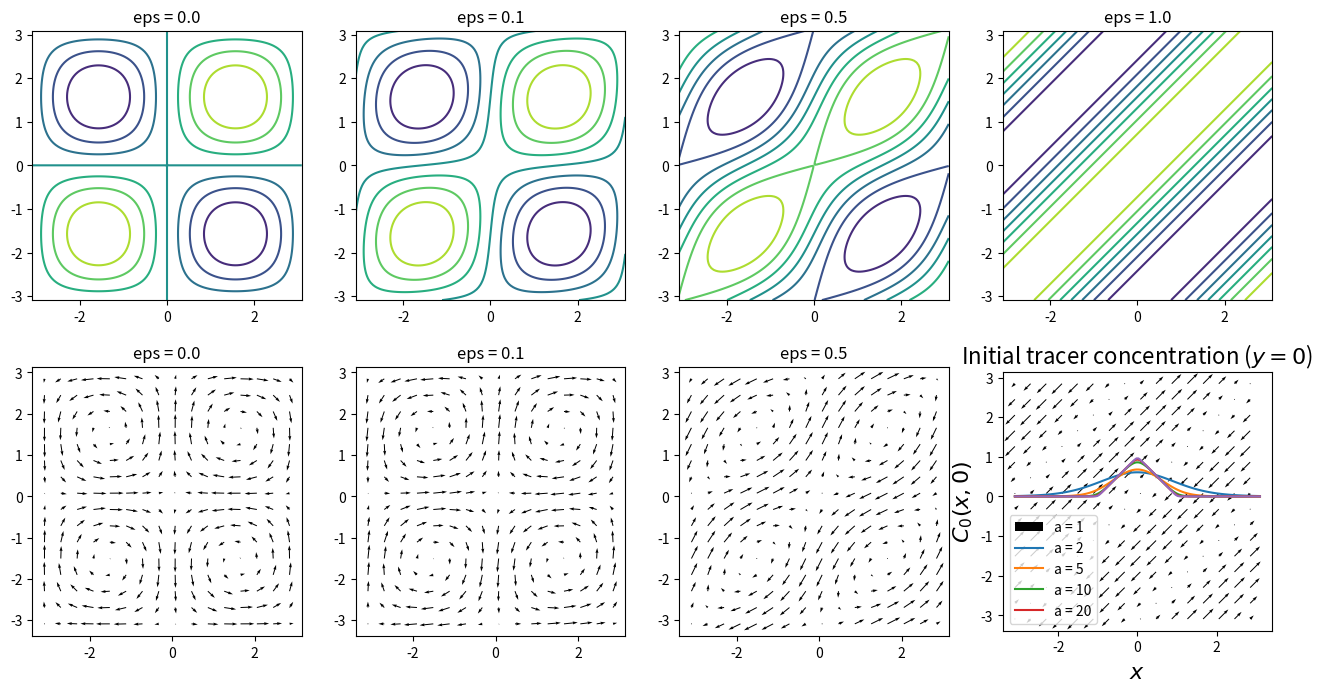

Write Python code to recreate this figure. (Note: this script raises an exception after producing the figure.)
# import libraries
import numpy as np
import matplotlib.pyplot as plt
%matplotlib inline

# plot the flow field
n = 128
x,y = np.linspace(-np.pi,np.pi,n)[1:-1, None], np.linspace(-np.pi,np.pi,n)[None,1:-1]
xf,yf = x.flatten(),y.flatten()
xx,yy = np.meshgrid(xf,yf,indexing='ij')               # fine grid for contour plots 
XX,YY = np.meshgrid(xf[0:n:8],yf[0:n:8],indexing='ij') # course grid for quiver plots

f = plt.figure(figsize=(16,8))

ax = f.add_subplot(2,4,1)
ax.contour(xx, yy, np.sin(xx)*np.sin(yy) + 0.0*np.cos(xx)*np.cos(yy))
ax.set(aspect=1,title='eps = 0.0')

ax = f.add_subplot(2,4,2)
ax.contour(xx, yy, np.sin(xx)*np.sin(yy) + 0.1*np.cos(xx)*np.cos(yy))
ax.set(aspect=1,title='eps = 0.1')

ax = f.add_subplot(2,4,3)
ax.contour(xx, yy, np.sin(xx)*np.sin(yy) + 0.5*np.cos(xx)*np.cos(yy))
ax.set(aspect=1,title='eps = 0.5')

ax = f.add_subplot(2,4,4)
ax.contour(xx, yy, np.sin(xx)*np.sin(yy) + 1.0*np.cos(xx)*np.cos(yy))
ax.set(aspect=1,title='eps = 1.0')

ax = f.add_subplot(2,4,5)
ax.quiver(XX, YY, -np.sin(XX)*np.cos(YY) + 0.0*np.cos(XX)*np.sin(YY),np.cos(XX)*np.sin(YY) - 0.0*np.sin(XX)*np.cos(YY))
ax.set(aspect=1,title='eps = 0.0')

ax = f.add_subplot(2,4,6)
ax.quiver(XX, YY, -np.sin(XX)*np.cos(YY) + 0.1*np.cos(XX)*np.sin(YY),np.cos(XX)*np.sin(YY) - 0.1*np.sin(XX)*np.cos(YY))
ax.set(aspect=1,title='eps = 0.1')

ax = f.add_subplot(2,4,7)
ax.quiver(XX, YY, -np.sin(XX)*np.cos(YY) + 0.5*np.cos(XX)*np.sin(YY),np.cos(XX)*np.sin(YY) - 0.5*np.sin(XX)*np.cos(YY))
ax.set(aspect=1,title='eps = 0.5')

ax = f.add_subplot(2,4,8)
ax.quiver(XX, YY, -np.sin(XX)*np.cos(YY) + 1.0*np.cos(XX)*np.sin(YY),np.cos(XX)*np.sin(YY) - 1.0*np.sin(XX)*np.cos(YY))
ax.set(aspect=1,title='eps = 1.0')

# import libraries and plot figures in Jupyter window
import numpy as np
import matplotlib.pyplot as plt
%matplotlib inline

# resolution, x-axis, and legend for plots
n = 128
x = np.linspace(-np.pi,np.pi,n)[1:-1, None].flatten()
legend = []

# plot initial concentration values C_0 for a range of a-values
for a in [1,2,5,10,20]:
    C = np.log( 1 + np.cosh(a)**2 / np.cosh(a*x)**2 )/(2*a)
    plt.plot(x,C)
    legend.append('a = ' + str(a))  
    
plt.title(r'Initial tracer concentration ($y = 0$)',fontsize=16)
plt.xlabel(r'$x$',fontsize=16)
plt.ylabel(r'$C_0(x,0)$',fontsize=16)
plt.legend(legend)

from dedalus import public as de
from dedalus.extras import flow_tools
import time
import logging
logger = logging.getLogger(__name__)

# Parameters
L = np.pi   # 2*L = length of domain
nx = 64     # number of gridpoints
K = 0.01    # diffusivity
eps = 0.    # controls shape of velocity field 

# Create bases and domain
x_basis = de.Fourier('x', nx, interval=(-L,L))
y_basis = de.Fourier('y', nx, interval=(-L,L))
domain = de.Domain([x_basis,y_basis], grid_dtype=np.float64)

# Formulate the initial value problem
problem = de.IVP(domain, variables=['C','Cx','Cy'])

# Set parameters (diffusivity)
problem.parameters['K'] = K
problem.parameters['eps'] = eps

# Set velocity field
problem.substitutions['u'] = '-sin(x)*cos(y) + eps*cos(x)*sin(y)'
problem.substitutions['v'] = ' cos(x)*sin(y) - eps*sin(x)*cos(y)'

# equations
problem.add_equation("dt(C) - K*dx(Cx) - K*dy(Cy) = -u*Cx - v*Cy")
problem.add_equation("Cx - dx(C) = 0")
problem.add_equation("Cy - dy(C) = 0")

# Build solver
solver = problem.build_solver(de.timesteppers.RK222)
logger.info('Solver built')

# timesteps
T  = 10
dt = 1/500

# Integration parameters
solver.stop_sim_time = T
solver.stop_wall_time = 30 * 60.
solver.stop_iteration = np.inf

# Get the bases from the object "domain" and the state variables from the object "solver"
x, y = domain.grid(0), domain.grid(1)
C = solver.state['C']
Cx = solver.state['Cx']
Cy = solver.state['Cy']

# set initial condition
a = 20
C['g'] = np.log(1 + np.cosh(a)**2/np.cosh(a*np.sqrt(x**2+y**2))**2) / (2*a)
C.differentiate(0, out=Cx)
C.differentiate(1, out=Cy)

# plot initial condition and flow streamlines
C.set_scales(1, keep_data=True)
xx,yy = np.meshgrid(x,y,indexing='ij')
f = plt.figure(figsize=(10,5))
ax = f.add_subplot(1,2,1)
ax.pcolormesh(xx, yy, C['g'])
ax.set(aspect=1,title='C (t = 0)',xlabel='x',ylabel='y')
ax = f.add_subplot(1,2,2)
ax.contour(xx, yy, np.sin(xx)*np.sin(yy) + eps*np.cos(xx)*np.cos(yy))
ax.set(aspect=1,title='psi(x,y) : eps = 0.0')

# Store data for final plot
C.set_scales(1, keep_data=True)
C_list = [np.copy(C['g'])]
t_list = [solver.sim_time]

# Main loop
while solver.ok:
    solver.step(dt)
    if solver.iteration % 50 == 0:
        C.set_scales(1, keep_data=True)
        C_list.append(np.copy(C['g']))
        t_list.append(solver.sim_time)
    if solver.iteration % 500 == 0:
        logger.info('Iteration: %i, Time: %e, dt: %e' %(solver.iteration, solver.sim_time, dt))

# Make plot of C
f = plt.figure(figsize=(16,4))
print(len(C_list))

for i in range(4):
    ax = f.add_subplot(1,4,i+1)
    ax.pcolormesh(xx, yy, C_list[i*32])
    ax.set(aspect=1,title='t = ' + str(round(t_list[i*32],1)),xlabel='x',ylabel='y')

# plot average of C as a function of time
Cavg_list = np.sum(np.sum(C_list[0]))/nx**2

for i in range(len(C_list)):
    Cavg_list = np.append(Cavg_list,np.sum(np.sum(C_list[i]))/nx**2)
    
# Make plot of C average
t_plot = np.linspace(0,T,len(Cavg_list))
plt.plot(t_plot,Cavg_list)
plt.ylim(0,.1)

# plot variance of C as a function of time
Cvar_list = np.sum(np.sum(C_list[0]**2))

for i in range(len(C_list)):
    Cvar_list = np.append(Cvar_list,np.sum(np.sum(C_list[i]**2)))
    
# Make plot of C
t_plot = np.linspace(0,T,len(Cvar_list))
plt.plot(t_plot,Cvar_list)